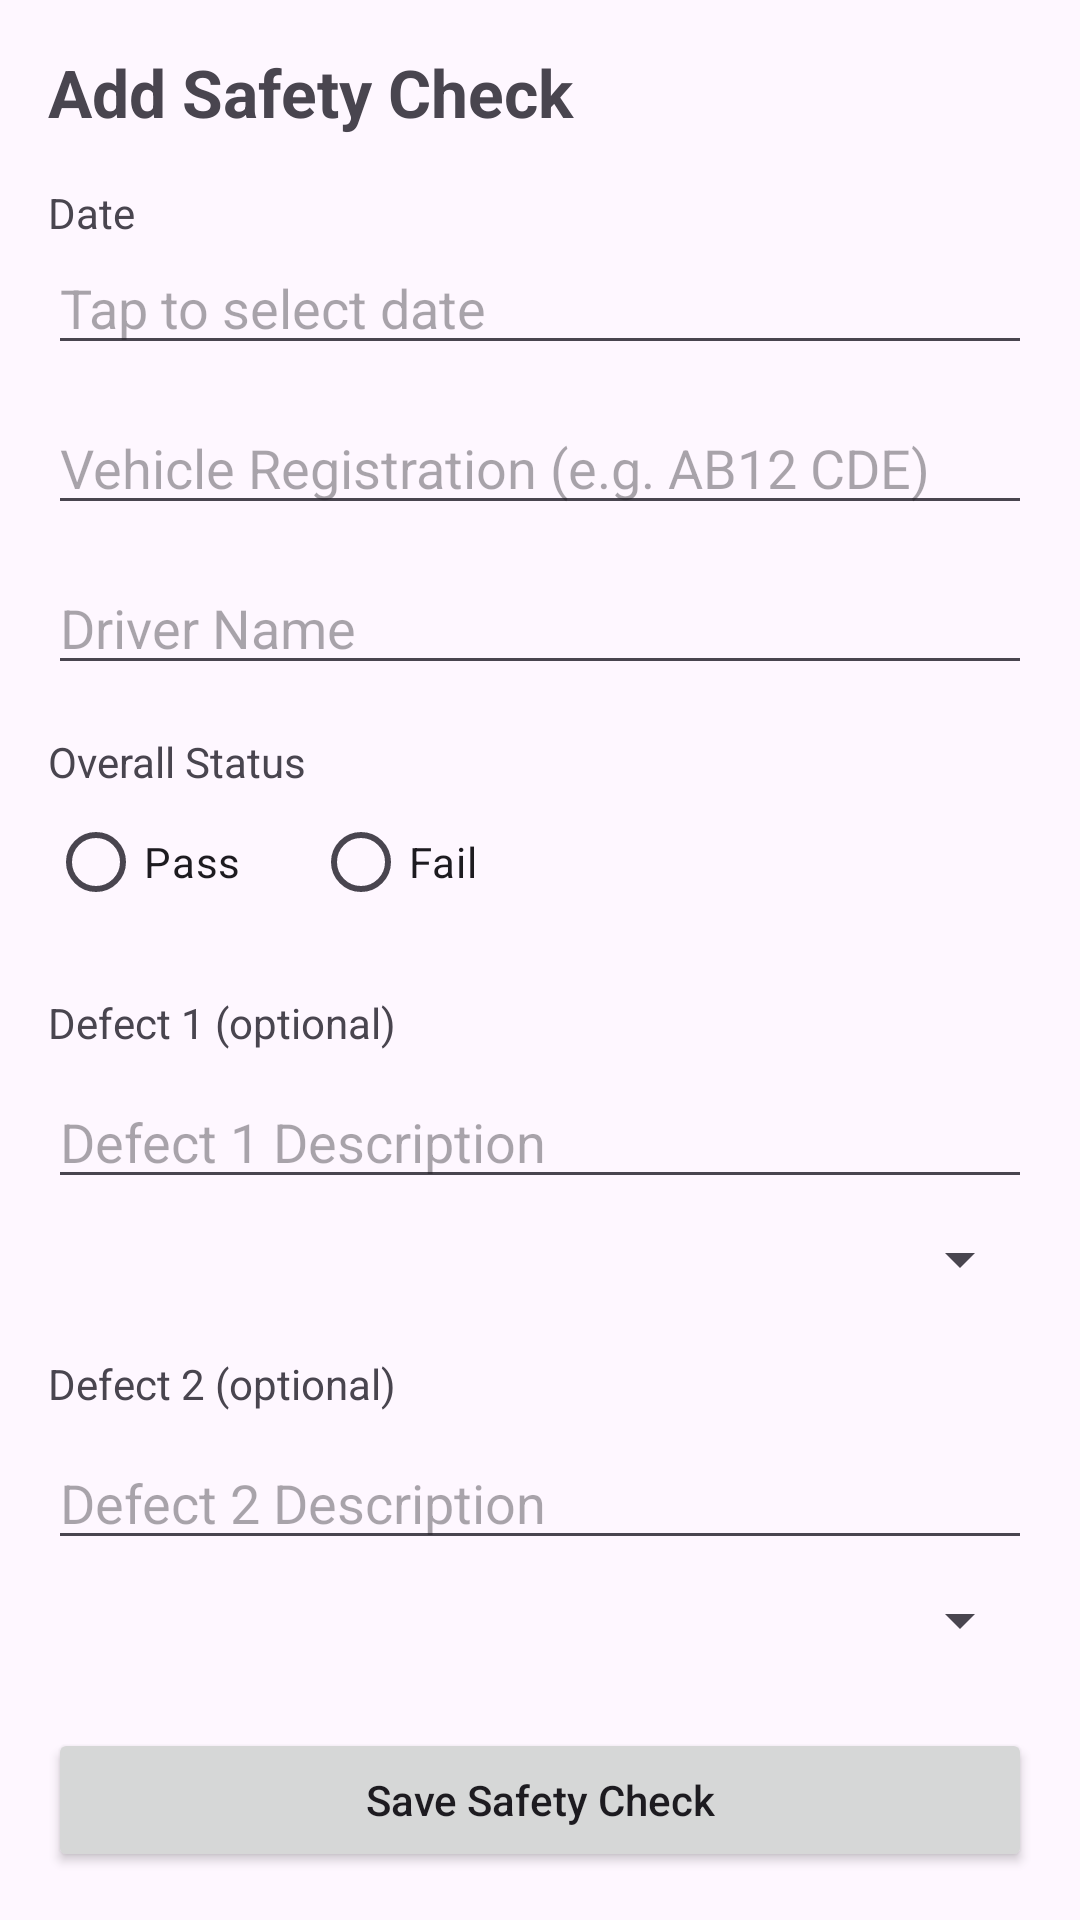

Write the Android layout XML for this screen, with the resource values it uses.
<!-- AndroidManifest.xml: application theme Theme.SafeCheck -->
<!-- res/layout/activity_add_safety_check.xml -->
<?xml version="1.0" encoding="utf-8"?>
<ScrollView xmlns:android="http://schemas.android.com/apk/res/android"
    android:layout_width="match_parent"
    android:layout_height="match_parent">

    <LinearLayout
        android:layout_width="match_parent"
        android:layout_height="wrap_content"
        android:orientation="vertical"
        android:padding="16dp">

        <TextView
            android:layout_width="wrap_content"
            android:layout_height="wrap_content"
            android:text="Add Safety Check"
            android:textSize="22sp"
            android:textStyle="bold" />

        <TextView
            android:layout_width="wrap_content"
            android:layout_height="wrap_content"
            android:layout_marginTop="16dp"
            android:text="Date" />

        <EditText
            android:id="@+id/edtDate"
            android:layout_width="match_parent"
            android:layout_height="wrap_content"
            android:focusable="false"
            android:clickable="true"
            android:hint="Tap to select date"
            android:inputType="none" />

        <EditText
            android:id="@+id/edtVehicleReg"
            android:layout_width="match_parent"
            android:layout_height="wrap_content"
            android:layout_marginTop="12dp"
            android:hint="Vehicle Registration (e.g. AB12 CDE)" />

        <EditText
            android:id="@+id/edtDriverName"
            android:layout_width="match_parent"
            android:layout_height="wrap_content"
            android:layout_marginTop="12dp"
            android:hint="Driver Name" />

        <TextView
            android:layout_width="wrap_content"
            android:layout_height="wrap_content"
            android:layout_marginTop="16dp"
            android:text="Overall Status" />

        <RadioGroup
            android:id="@+id/radioGroupStatus"
            android:layout_width="match_parent"
            android:layout_height="wrap_content"
            android:orientation="horizontal">

            <RadioButton
                android:id="@+id/radioPass"
                android:layout_width="wrap_content"
                android:layout_height="wrap_content"
                android:text="Pass" />

            <RadioButton
                android:id="@+id/radioFail"
                android:layout_width="wrap_content"
                android:layout_height="wrap_content"
                android:layout_marginStart="24dp"
                android:text="Fail" />
        </RadioGroup>

        <TextView
            android:layout_width="wrap_content"
            android:layout_height="wrap_content"
            android:layout_marginTop="20dp"
            android:text="Defect 1 (optional)" />

        <EditText
            android:id="@+id/edtDefect1Description"
            android:layout_width="match_parent"
            android:layout_height="wrap_content"
            android:layout_marginTop="8dp"
            android:hint="Defect 1 Description" />

        <Spinner
            android:id="@+id/spinnerDefect1Severity"
            android:layout_width="match_parent"
            android:layout_height="wrap_content"
            android:layout_marginTop="8dp" />

        <TextView
            android:layout_width="wrap_content"
            android:layout_height="wrap_content"
            android:layout_marginTop="20dp"
            android:text="Defect 2 (optional)" />

        <EditText
            android:id="@+id/edtDefect2Description"
            android:layout_width="match_parent"
            android:layout_height="wrap_content"
            android:layout_marginTop="8dp"
            android:hint="Defect 2 Description" />

        <Spinner
            android:id="@+id/spinnerDefect2Severity"
            android:layout_width="match_parent"
            android:layout_height="wrap_content"
            android:layout_marginTop="8dp" />

        <Button
            android:id="@+id/btnSaveCheck"
            android:layout_width="match_parent"
            android:layout_height="wrap_content"
            android:layout_marginTop="24dp"
            android:text="Save Safety Check"
            android:textAllCaps="false" />

    </LinearLayout>
</ScrollView>
<!-- resources referenced by this layout -->
<resources>
  <style name="Theme.SafeCheck" parent="Base.Theme.SafeCheck" />
  <style name="Base.Theme.SafeCheck" parent="Theme.Material3.DayNight.NoActionBar">
          
          
      </style>
</resources>
